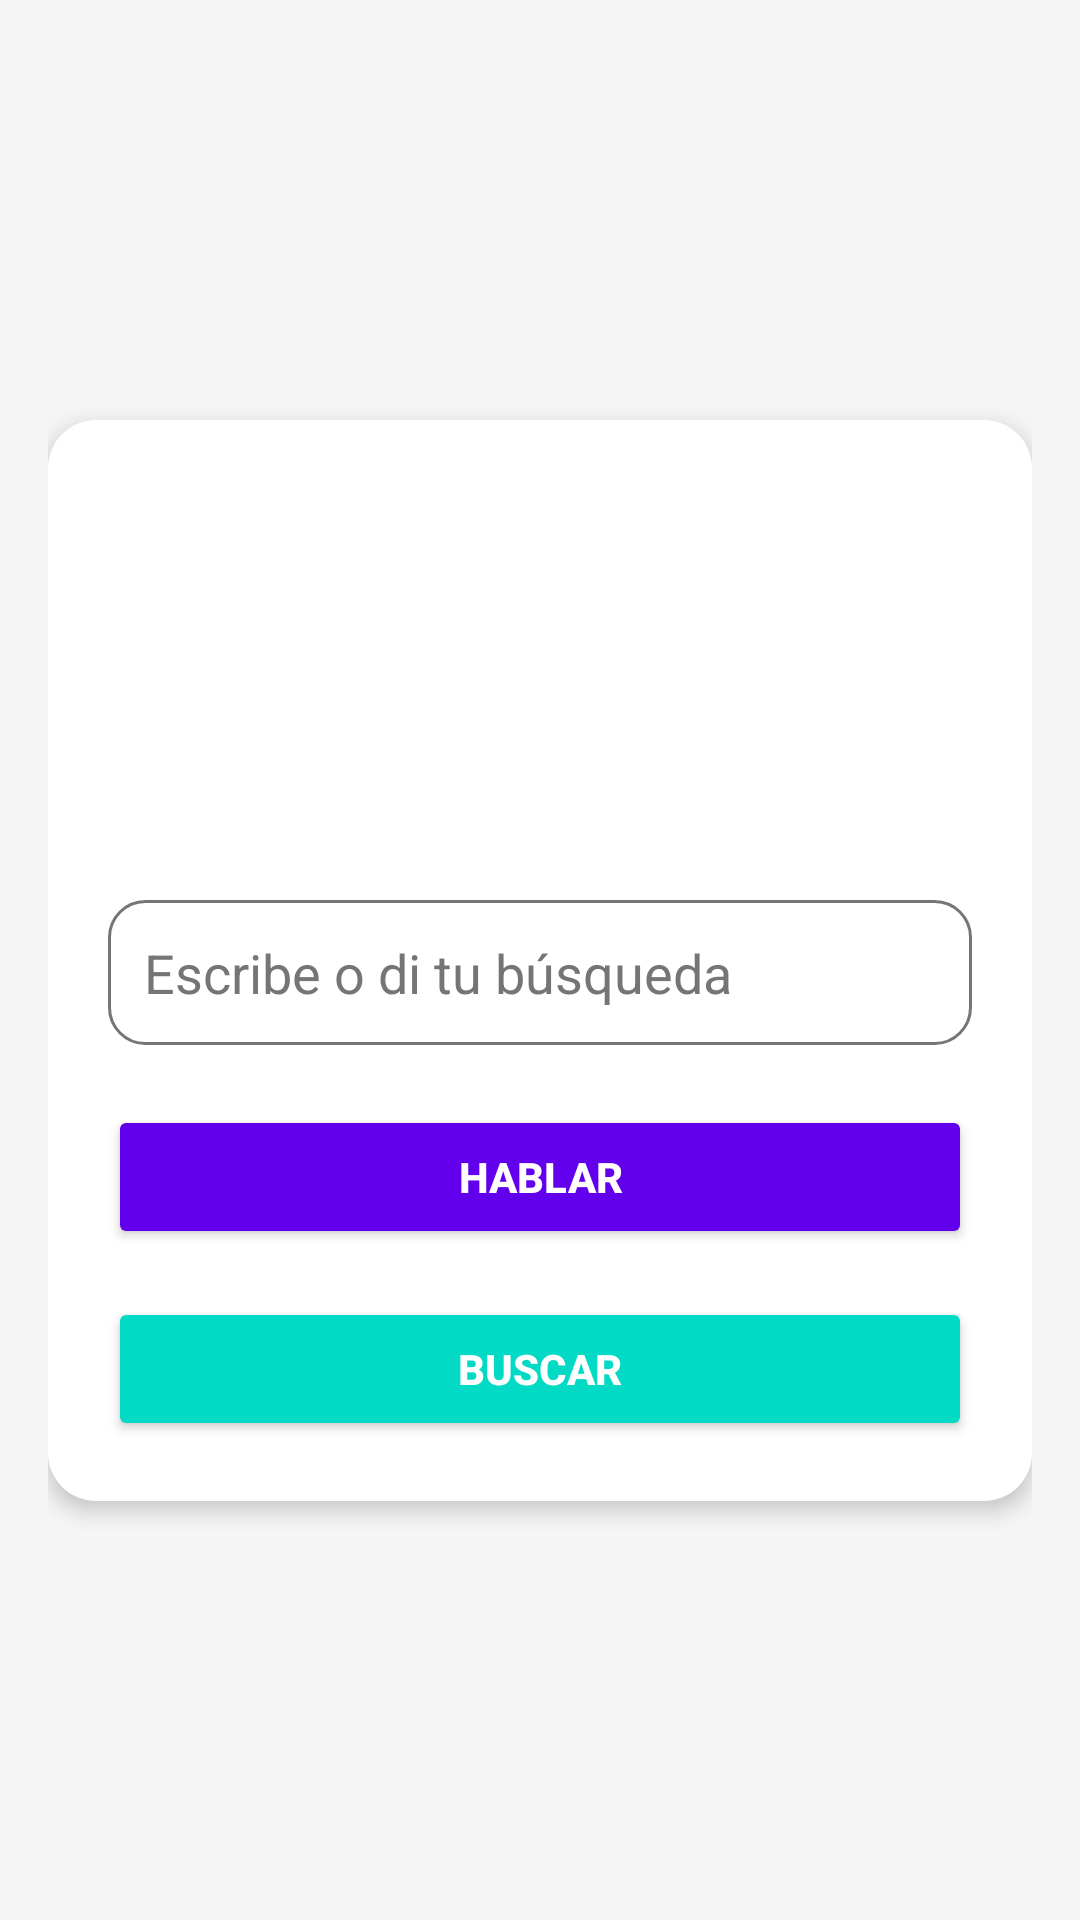

Produce the Android XML layout that renders to this screen, including the resource entries it uses.
<!-- AndroidManifest.xml: application theme Theme.Aila -->
<!-- res/layout/activity_search.xml -->
<?xml version="1.0" encoding="utf-8"?>
<androidx.constraintlayout.widget.ConstraintLayout
    xmlns:android="http://schemas.android.com/apk/res/android"
    xmlns:app="http://schemas.android.com/apk/res-auto"
    xmlns:tools="http://schemas.android.com/tools"
    android:id="@+id/main"
    android:layout_width="match_parent"
    android:layout_height="match_parent"
    android:padding="16dp"
    android:background="@color/light_gray"
    tools:context=".SearchActivity">

    
    <LinearLayout
        android:layout_width="match_parent"
        android:layout_height="wrap_content"
        android:orientation="vertical"
        android:padding="20dp"
        android:background="@drawable/background_card"
        app:layout_constraintTop_toTopOf="parent"
        app:layout_constraintBottom_toBottomOf="parent"
        app:layout_constraintStart_toStartOf="parent"
        app:layout_constraintEnd_toEndOf="parent"
        android:elevation="4dp"
        android:gravity="center_horizontal">

        
        <ImageView
            android:id="@+id/logo"
            android:layout_width="120dp"
            android:layout_height="120dp"
            android:layout_marginBottom="20dp"
            android:contentDescription="@string/logo_description"
            android:src="@drawable/aila" />

        
        <EditText
            android:id="@+id/editTextSearch"
            android:layout_width="match_parent"
            android:layout_height="wrap_content"
            android:hint="Escribe o di tu búsqueda"
            android:padding="12dp"
            android:layout_marginBottom="20dp"
            android:background="@drawable/rounded_edittext"
            android:textColor="@color/black"
            android:textColorHint="@color/dark_gray" />

        
        <Button
            android:id="@+id/btnVoiceSearch"
            android:layout_width="match_parent"
            android:layout_height="wrap_content"
            android:layout_marginBottom="16dp"
            android:padding="12dp"
            android:backgroundTint="@color/primary"
            android:textColor="@color/white"
            android:text="Hablar"
            android:textStyle="bold" />

        
        <Button
            android:id="@+id/btnSearch"
            android:layout_width="match_parent"
            android:layout_height="wrap_content"
            android:padding="12dp"
            android:backgroundTint="@color/secondary"
            android:textColor="@color/white"
            android:text="Buscar"
            android:textStyle="bold" />
    </LinearLayout>

</androidx.constraintlayout.widget.ConstraintLayout>
<!-- resources referenced by this layout -->
<resources>
  <color name="black">#FF000000</color>
  <color name="dark_gray">#757575</color>
  <color name="light_gray">#F5F5F5</color>
  <color name="primary">#6200EE</color>
  <color name="secondary">#03DAC5</color>
  <color name="white">#FFFFFFFF</color>
  <!-- drawable background_card (drawable) -->
  <shape xmlns:android="http://schemas.android.com/apk/res/android">
      <solid android:color="@color/white" />
      <corners android:radius="16dp" />
      <elevation android:level="4" />
  </shape>
  <!-- drawable rounded_edittext (drawable) -->
  <shape xmlns:android="http://schemas.android.com/apk/res/android">
      <solid android:color="@color/white" />
      <corners android:radius="12dp" />
      <stroke android:width="1dp" android:color="@color/dark_gray" />
  </shape>
  <string name="logo_description">Logo de la aplicación</string>
  <style name="Theme.Aila" parent="Base.Theme.Aila" />
  <style name="Base.Theme.Aila" parent="Theme.Material3.DayNight.NoActionBar">
          
          
      </style>
</resources>
